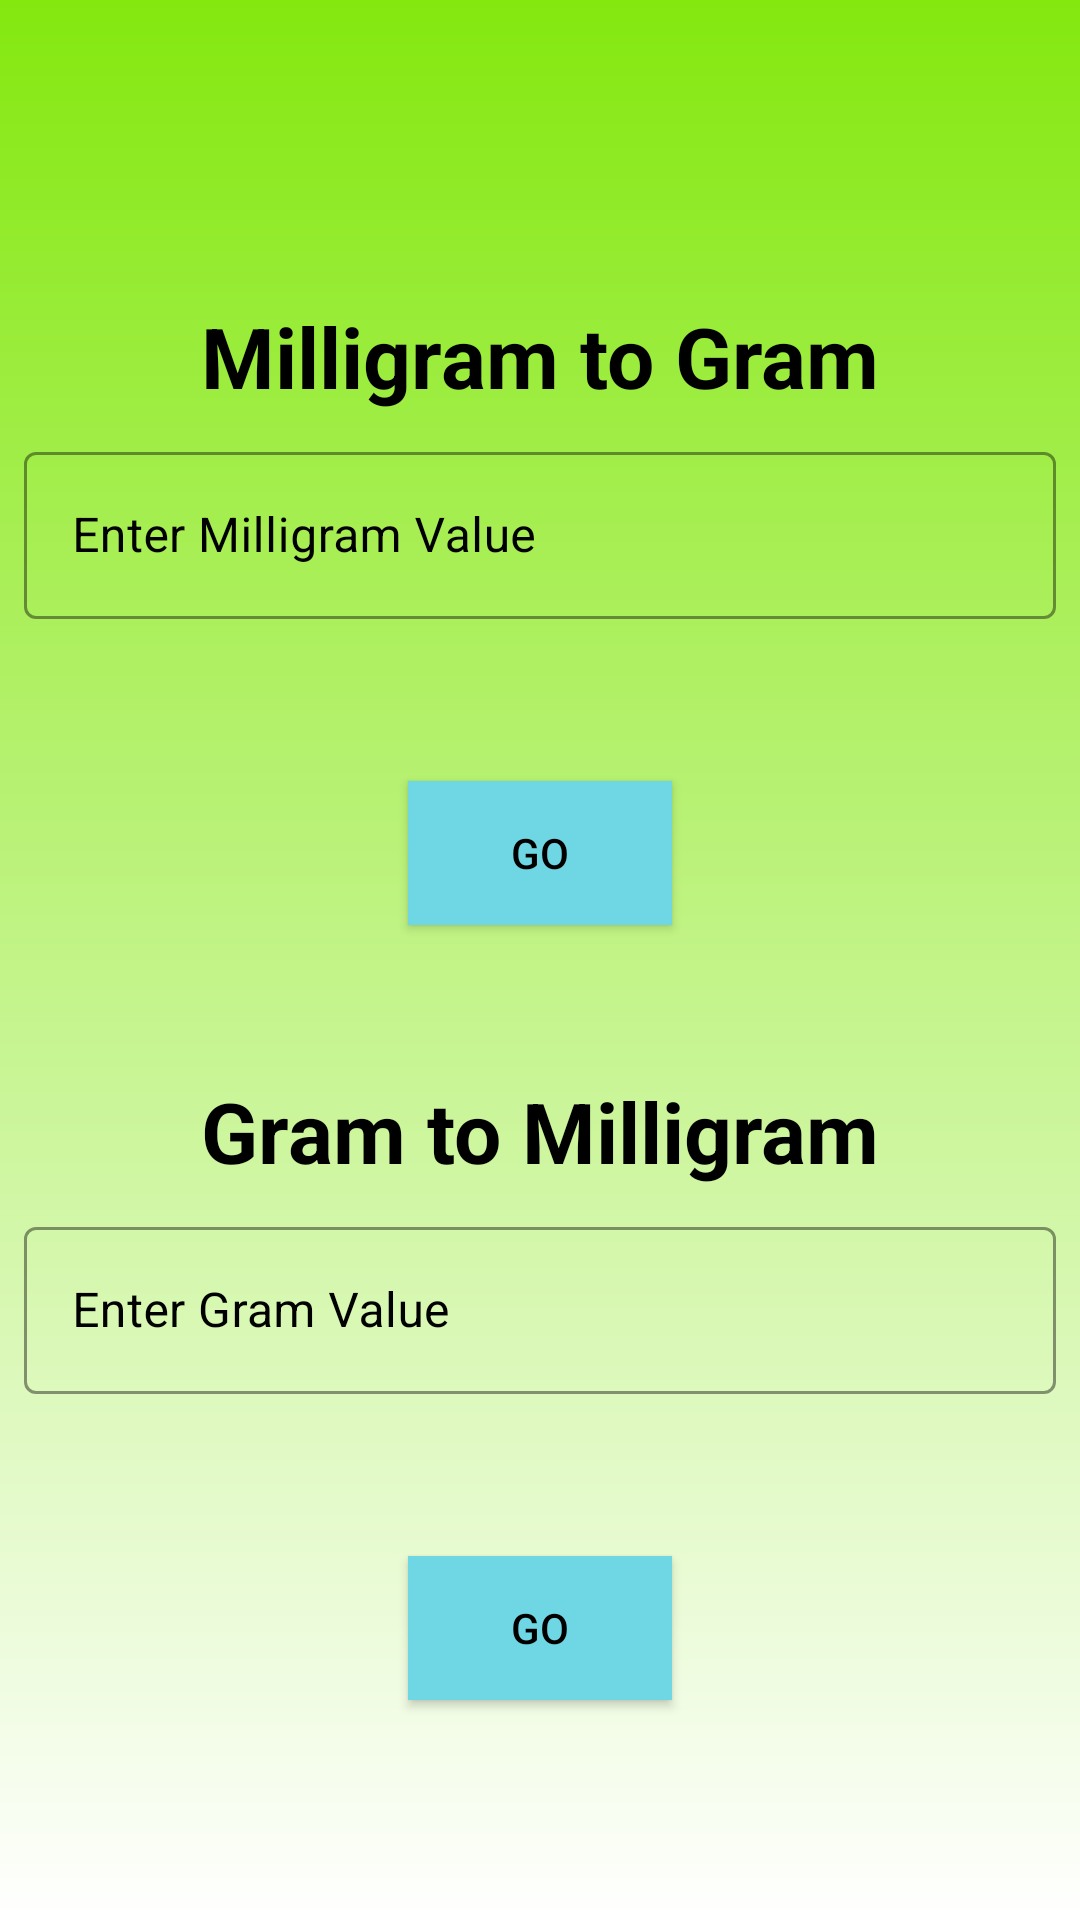

This screen was rendered from an Android layout file. Write that file and the resources it references.
<!-- AndroidManifest.xml: application theme Theme.UnitConvertor -->
<!-- res/layout/activity_milligram_to_gram_or_vv.xml -->
<?xml version="1.0" encoding="utf-8"?>
<androidx.constraintlayout.widget.ConstraintLayout xmlns:android="http://schemas.android.com/apk/res/android"
    xmlns:app="http://schemas.android.com/apk/res-auto"
    xmlns:tools="http://schemas.android.com/tools"
    android:id="@+id/main"
    android:layout_width="match_parent"
    android:layout_height="match_parent"
    android:background="@drawable/bg_gradient4"
    tools:context=".MilligramToGramOrVv">

    <TextView
        android:id="@+id/header8.1"
        android:layout_width="match_parent"
        android:layout_height="wrap_content"
        android:layout_marginTop="100dp"
        style="@style/title"
        android:text="@string/milligram_to_gram"
        android:textColor="@color/black"
        app:layout_constraintTop_toTopOf="parent"
        app:layout_constraintStart_toStartOf="parent"
        app:layout_constraintEnd_toEndOf="parent"
        android:textSize="28sp"/>

    <com.google.android.material.textfield.TextInputLayout
        android:layout_width="match_parent"
        android:layout_height="wrap_content"
        style="@style/input"
        android:id="@+id/wrapper8.1"
        android:textColorHint="@color/black"
        app:boxStrokeColor="@color/black"
        app:layout_constraintTop_toBottomOf="@+id/header8.1"
        app:layout_constraintStart_toStartOf="parent"
        app:layout_constraintEnd_toEndOf="parent">

        <com.google.android.material.textfield.TextInputEditText
            android:id="@+id/input8_1"
            android:layout_width="match_parent"
            android:layout_height="wrap_content"
            android:inputType="numberDecimal"
            android:textColor="@color/black"
            android:textColorHint="@color/black"
            android:hint="@string/enter_milligram_value"/>
    </com.google.android.material.textfield.TextInputLayout>

    <TextView
        android:layout_width="match_parent"
        android:layout_height="wrap_content"
        android:id="@+id/result_view8_1"
        android:textColor="@color/black"
        app:layout_constraintStart_toStartOf="parent"
        app:layout_constraintTop_toBottomOf="@+id/wrapper8.1"
        style="@style/result_box"/>

    <androidx.appcompat.widget.AppCompatButton
        android:id="@+id/firstBtn8_1"
        android:layout_width="wrap_content"
        android:layout_height="wrap_content"
        android:text="@string/go"
        android:textColor="@color/black"
        android:background="@color/cyan"
        style="@style/result_button"
        app:layout_constraintTop_toBottomOf="@+id/result_view8_1"
        app:layout_constraintStart_toStartOf="parent"
        app:layout_constraintEnd_toEndOf="parent"/>

    <TextView
        android:id="@+id/header8.2"
        android:layout_width="match_parent"
        android:layout_height="wrap_content"
        android:layout_marginTop="50dp"
        style="@style/title"
        android:text="@string/gram_to_milligram"
        android:textColor="@color/black"
        app:layout_constraintTop_toBottomOf="@+id/firstBtn8_1"
        app:layout_constraintStart_toStartOf="parent"
        app:layout_constraintEnd_toEndOf="parent"
        android:textSize="28sp"/>

    <com.google.android.material.textfield.TextInputLayout
        android:layout_width="match_parent"
        android:layout_height="wrap_content"
        style="@style/input"
        android:id="@+id/wrapper8.2"
        android:textColorHint="@color/black"
        app:boxStrokeColor="@color/black"
        app:layout_constraintTop_toBottomOf="@+id/header8.2"
        app:layout_constraintStart_toStartOf="parent"
        app:layout_constraintEnd_toEndOf="parent">

        <com.google.android.material.textfield.TextInputEditText
            android:id="@+id/input8_2"
            android:layout_width="match_parent"
            android:layout_height="wrap_content"
            android:inputType="numberDecimal"
            android:textColor="@color/black"
            android:textColorHint="@color/black"
            android:hint="@string/enter_gram_value"/>
    </com.google.android.material.textfield.TextInputLayout>

    <TextView
        android:layout_width="match_parent"
        android:layout_height="wrap_content"
        android:id="@+id/result_view8_2"
        android:textColor="@color/black"
        app:layout_constraintStart_toStartOf="parent"
        app:layout_constraintTop_toBottomOf="@+id/wrapper8.2"
        style="@style/result_box"/>

    <androidx.appcompat.widget.AppCompatButton
        android:id="@+id/secondBtn8_2"
        android:layout_width="wrap_content"
        android:layout_height="wrap_content"
        android:text="@string/go"
        android:textColor="@color/black"
        android:background="@color/cyan"
        style="@style/result_button"
        app:layout_constraintTop_toBottomOf="@+id/result_view8_2"
        app:layout_constraintStart_toStartOf="parent"
        app:layout_constraintEnd_toEndOf="parent"/>


</androidx.constraintlayout.widget.ConstraintLayout>
<!-- resources referenced by this layout -->
<resources>
  <color name="black">#FF000000</color>
  <color name="cyan">#6FD6E3</color>
  <!-- drawable bg_gradient4 (drawable) -->
  <?xml version="1.0" encoding="utf-8"?>
  <shape android:shape="rectangle" xmlns:android="http://schemas.android.com/apk/res/android">
      <gradient
          android:startColor="@color/green"
          android:endColor="@color/white"
          android:angle="-30"/>
  </shape>
  <string name="enter_gram_value">Enter Gram Value</string>
  <string name="enter_milligram_value">Enter Milligram Value</string>
  <string name="go">Go</string>
  <string name="gram_to_milligram">Gram to Milligram</string>
  <string name="milligram_to_gram">Milligram to Gram</string>
  <style name="input" parent="Widget.MaterialComponents.TextInputLayout.OutlinedBox">
          <item name="android:layout_margin">8dp</item>
      </style>
  <style name="result_box" parent="@style/TextAppearance.AppCompat.Body1">
          <item name="android:layout_gravity">center</item>
          <item name="android:layout_margin">8dp</item>
          <item name="android:height">38dp</item>
      </style>
  <style name="result_button">
          <item name="android:layout_margin">8dp</item>
          <item name="android:gravity">center</item>
      </style>
  <style name="title" parent="TextAppearance.MaterialComponents.Headline5">
          <item name="android:textStyle">bold</item>
          <item name="android:gravity">center</item>
      </style>
  <style name="Theme.UnitConvertor" parent="Base.Theme.UnitConvertor" />
  <color name="green">#84E80F</color>
  <color name="white">#FFFFFFFF</color>
  <style name="Base.Theme.UnitConvertor" parent="Theme.Material3.DayNight.NoActionBar">
          
          
      </style>
</resources>
